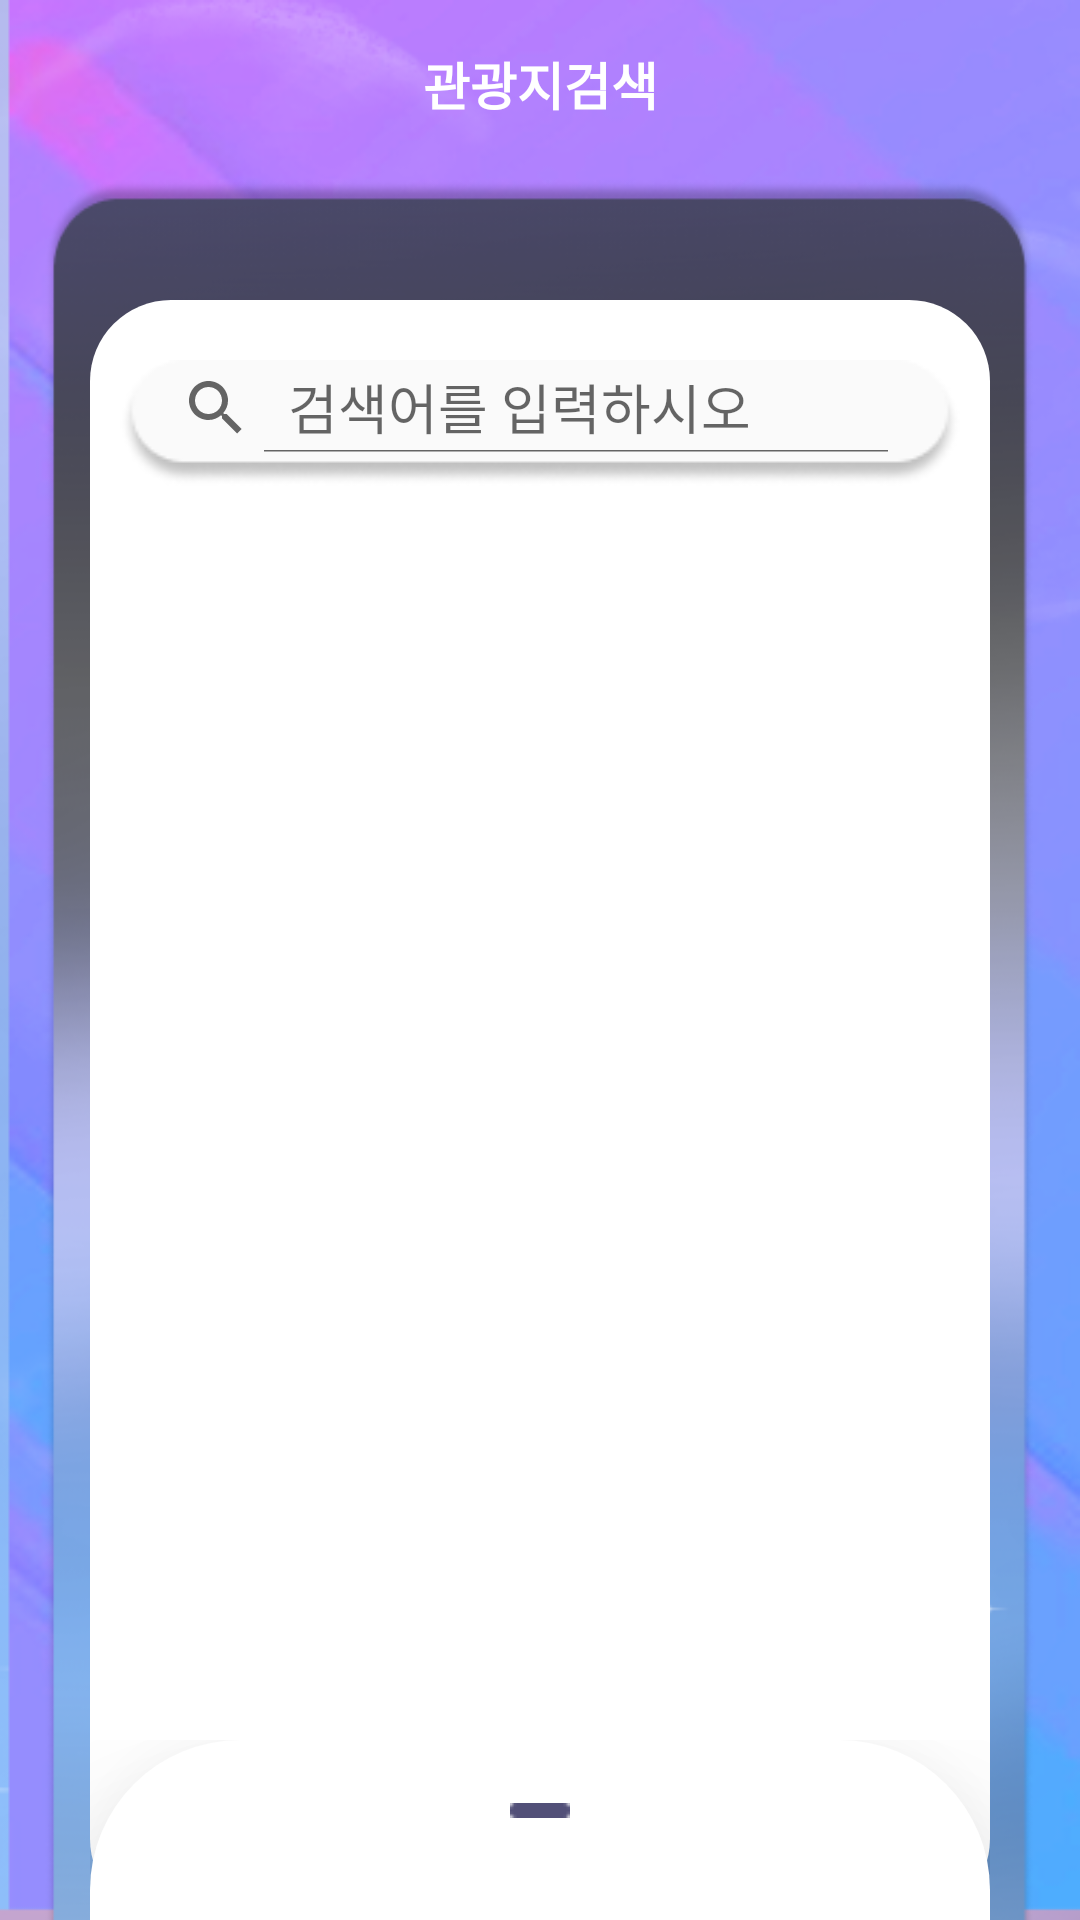

This screen was rendered from an Android layout file. Write that file and the resources it references.
<!-- AndroidManifest.xml: application theme Theme.Remembrall -->
<!-- res/layout/activity_map_search.xml -->
<?xml version="1.0" encoding="utf-8"?>

<androidx.coordinatorlayout.widget.CoordinatorLayout
    xmlns:android="http://schemas.android.com/apk/res/android"
    xmlns:app="http://schemas.android.com/apk/res-auto"
    xmlns:tools="http://schemas.android.com/tools"
    android:layout_width="match_parent"
    android:layout_height="match_parent"
    tools:context=".map.MapSearchFragment">

    <ImageView
        android:scaleType="fitXY"
        android:layout_width="match_parent"
        android:layout_height="match_parent"
        android:src="@drawable/main_background"
        app:layout_constraintBottom_toBottomOf="parent"
        app:layout_constraintEnd_toEndOf="parent"
        app:layout_constraintStart_toStartOf="parent"
        app:layout_constraintTop_toTopOf="parent" />

    <androidx.appcompat.widget.Toolbar
        android:id="@+id/toolbar_mapsearch"
        android:layout_width="match_parent"
        android:layout_height="?actionBarSize"
        app:contentInsetStart="0dp"
        tools:ignore="MissingConstraints"
        app:theme="@style/ToolbarTheme">

        <TextView
            android:id="@+id/textview_readdiary_title"
            android:layout_width="wrap_content"
            android:layout_height="wrap_content"
            android:layout_gravity="center"
            android:text="관광지검색"
            android:textColor="#FFFFFF"
            android:textSize="17sp"
            android:textStyle="bold" />

    </androidx.appcompat.widget.Toolbar>

    <ImageView
        android:layout_width="match_parent"
        android:layout_height="706dp"
        android:layout_marginHorizontal="15dp"
        android:layout_marginTop="60dp"
        android:scaleType="fitXY"
        android:src="@drawable/gradation_round"
        app:layout_constraintBottom_toBottomOf="parent"
        app:layout_constraintEnd_toEndOf="parent"
        app:layout_constraintStart_toStartOf="parent"
        app:layout_constraintTop_toTopOf="parent" />
    <androidx.constraintlayout.widget.ConstraintLayout
        android:id="@+id/clKakaoMapView"
        android:layout_width="match_parent"
        android:layout_height="match_parent"
        android:layout_marginHorizontal="30dp"
        android:layout_marginTop="100dp"
        android:background="@drawable/main_round_border"/>
    <androidx.constraintlayout.widget.ConstraintLayout
        android:layout_width="match_parent"
        android:layout_height="match_parent"
        android:layout_marginTop="100dp"
        android:layout_marginHorizontal="30dp"
        >
        <ImageView
            android:id="@+id/imageView2"
            android:layout_width="match_parent"
            android:layout_height="wrap_content"
            android:layout_marginHorizontal="10dp"
            android:layout_marginTop="20dp"
            android:scaleType="fitXY"
            android:src="@drawable/map_search_bar"
            app:layout_constraintEnd_toEndOf="parent"
            app:layout_constraintStart_toStartOf="parent"
            app:layout_constraintTop_toTopOf="parent" />

        <androidx.appcompat.widget.SearchView
            android:id="@+id/search_view_map_search"
            android:layout_width="match_parent"
            android:layout_height="30dp"
            android:layout_marginLeft="10dp"
            android:layout_marginRight="26dp"
            android:layout_marginBottom="10dp"
            app:iconifiedByDefault="false"
            app:layout_constraintTop_toTopOf="@+id/imageView2"
            app:layout_constraintBottom_toBottomOf="@+id/imageView2"
            app:queryHint="검색어를 입력하시오"
            tools:layout_editor_absoluteX="18dp" />
    </androidx.constraintlayout.widget.ConstraintLayout>
    <LinearLayout
        android:id="@+id/ll_bottomsheet"
        android:layout_width="match_parent"
        android:layout_height="300dp"
        android:layout_marginHorizontal="30dp"
        android:elevation="20dp"
        android:orientation="horizontal"
        app:behavior_hideable="false"
        app:behavior_peekHeight="60dp"
        android:maxHeight="300dp"
        app:layout_behavior="com.google.android.material.bottomsheet.BottomSheetBehavior"
        app:layout_constraintBottom_toBottomOf="parent"
        tools:layout_editor_absoluteX="30dp"
        >
        <include
            android:id="@+id/bottomsheet_map_search_view"
            layout="@layout/fragment_map_search_bottomsheet" />
    </LinearLayout>
</androidx.coordinatorlayout.widget.CoordinatorLayout>
<!-- res/layout/fragment_map_search_bottomsheet.xml (included above) -->
<?xml version="1.0" encoding="utf-8"?>

<ScrollView xmlns:android="http://schemas.android.com/apk/res/android"
    xmlns:app="http://schemas.android.com/apk/res-auto"
    xmlns:tools="http://schemas.android.com/tools"
    android:layout_width="match_parent"
    android:layout_height="700dp"
    android:orientation="vertical"
    android:gravity="center"
    android:elevation="30dp"
    android:background="@drawable/mapsearch_bottomsheet_border"
    >

    <androidx.constraintlayout.widget.ConstraintLayout
        android:layout_width="match_parent"
        android:layout_height="match_parent"
        android:orientation="vertical">

        <ImageView
            android:id="@+id/imageView"
            android:layout_width="match_parent"
            android:layout_height="wrap_content"
            android:layout_marginTop="20dp"
            app:layout_constraintEnd_toEndOf="parent"
            app:layout_constraintHorizontal_bias="1.0"
            app:layout_constraintStart_toStartOf="parent"
            app:layout_constraintTop_toTopOf="parent"
            app:srcCompat="@drawable/bottomsheet" />

        <androidx.recyclerview.widget.RecyclerView
            android:id="@+id/rv_map_search"
            android:layout_width="match_parent"
            android:layout_height="260dp"
            android:layout_marginTop="50dp"
            app:layout_constraintBottom_toBottomOf="parent"
            app:layout_constraintTop_toTopOf="parent" />


    </androidx.constraintlayout.widget.ConstraintLayout>
</ScrollView>
<!-- resources referenced by this layout -->
<resources>
  <!-- drawable bottomsheet: png bitmap (drawable, 183 bytes) -->
  <!-- drawable gradation_round: png bitmap (drawable, 189113 bytes) -->
  <!-- drawable main_background: png bitmap (drawable, 164875 bytes) -->
  <!-- drawable main_round_border (drawable) -->
  <?xml version="1.0" encoding="utf-8"?>
  <shape xmlns:android="http://schemas.android.com/apk/res/android">
      <solid android:color="#FFFFFF"/>
      
      
  
  
      
      <corners android:radius="27dp" />
  
      <padding android:left="1dp" android:top="1dp" android:right="1dp" android:bottom="1dp" />
      
      
  </shape>
  
  
  
  
  
  
  
  
  
  
  
  
  
  
  
  
  <!-- drawable map_search_bar: png bitmap (drawable, 3219 bytes) -->
  <!-- drawable mapsearch_bottomsheet_border (drawable) -->
  <?xml version="1.0" encoding="utf-8"?>
  <shape xmlns:android="http://schemas.android.com/apk/res/android">
      <solid android:color="#FFFFFF"/>
      
      
  
  
      
      <corners android:radius="50dp" />
      <padding android:left="1dp" android:top="1dp" android:right="1dp" android:bottom="1dp" />
      
      
  </shape>
  
  
  
  
  
  
  
  
  
  
  
  
  
  
  
  
  <style name="ToolbarTheme" parent="Theme.AppCompat.Light.NoActionBar">
          <item name="android:homeAsUpIndicator">@drawable/ic_arrow_back</item>
      </style>
  <style name="Theme.Remembrall" parent="Theme.AppCompat.Light.NoActionBar">
          
  
          <item name="colorPrimaryVariant">#999999</item>
          <item name="colorOnPrimary">@color/white</item>
          
          <item name="colorSecondary">@color/teal_200</item>
          <item name="colorSecondaryVariant">@color/teal_700</item>
          <item name="colorOnSecondary">@color/black</item>
          
          <item name="android:statusBarColor" tools:targetApi="l">?attr/colorPrimaryVariant</item>
          
          <item name="android:colorBackground">#FFFFFF</item>
      </style>
  <color name="white">#FFFFFFFF</color>
  <color name="teal_200">#FF03DAC5</color>
  <color name="teal_700">#FF018786</color>
  <color name="black">#FF000000</color>
</resources>
